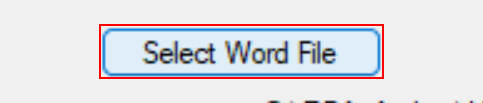
Task: Robot3_Sales_Report_Generation _Process
Workflow: Main

Step 1: click on 'Select_Word_File' (wordtopdfconverterapp.exe)

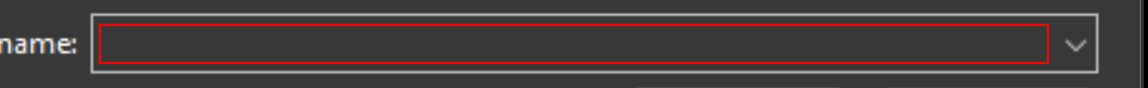
Step 2: type [Path.GetFullPath(currentItem)] into 'File name' in window 'Open' (wordtopdfconverterapp.exe)

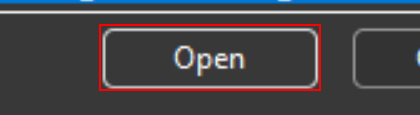
Step 3: click on 'Open' in window 'Open' (wordtopdfconverterapp.exe)

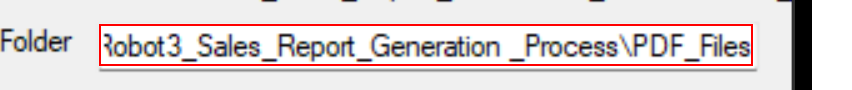
Step 4: type "[Environment.CurrentDirectory+"\PDF_Files"]" into the editable text 'Status' (wordtopdfconverterapp.exe)

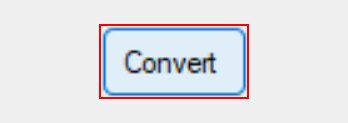
Step 5: click on 'Convert_Button' (wordtopdfconverterapp.exe)

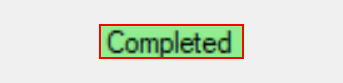
Step 6: find 'Status' (wordtopdfconverterapp.exe)
